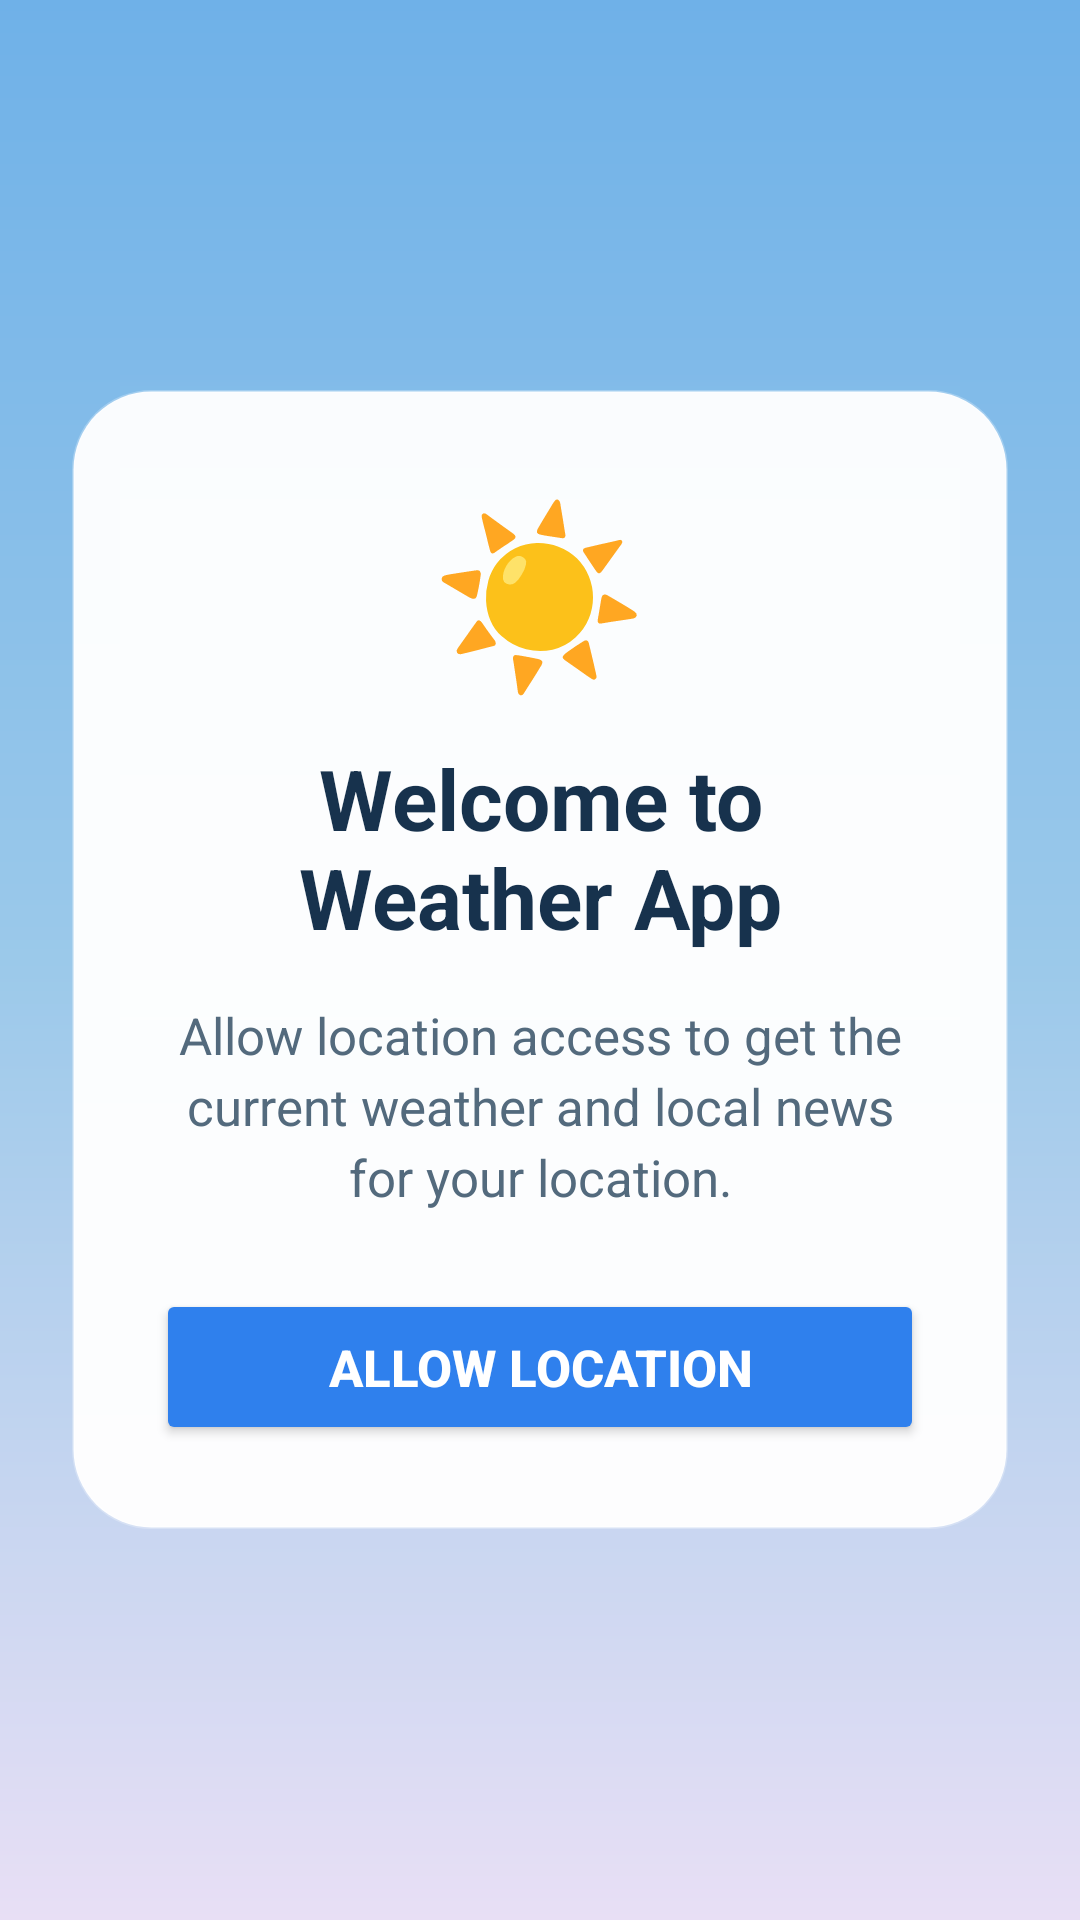

Android layout source for this screen:
<!-- AndroidManifest.xml: application theme Theme.InternshipTasks -->
<!-- res/layout/activity_location_permission_task9.xml -->
<?xml version="1.0" encoding="utf-8"?>
<LinearLayout
    xmlns:android="http://schemas.android.com/apk/res/android"
    xmlns:app="http://schemas.android.com/apk/res-auto"
    android:layout_width="match_parent"
    android:layout_height="match_parent"
    android:orientation="vertical"
    android:gravity="center"
    android:padding="24dp"
    android:background="@drawable/permission_background_task9">


    <LinearLayout
        android:layout_width="match_parent"
        android:layout_height="wrap_content"
        android:orientation="vertical"
        android:gravity="center"
        android:padding="28dp"
        android:background="@drawable/permission_card_task9">


        <TextView
            android:layout_width="wrap_content"
            android:layout_height="wrap_content"
            android:text="☀️"
            android:textSize="58sp"
            android:layout_marginBottom="12dp" />


        <TextView
            android:id="@+id/tvPermissionTitle"
            android:layout_width="match_parent"
            android:layout_height="wrap_content"
            android:text="Welcome to Weather App"
            android:textSize="28sp"
            android:textStyle="bold"
            android:textColor="#17324D"
            android:gravity="center"
            android:layout_marginBottom="16dp" />


        <TextView
            android:id="@+id/tvPermissionMessage"
            android:layout_width="match_parent"
            android:layout_height="wrap_content"
            android:text="Allow location access to get the current weather and local news for your location."
            android:textSize="17sp"
            android:textColor="#536A7D"
            android:gravity="center"
            android:lineSpacingExtra="4dp"
            android:layout_marginBottom="26dp" />


        <Button
            android:id="@+id/btnAllowLocation"
            android:layout_width="match_parent"
            android:layout_height="wrap_content"
            android:text="Allow Location"
            android:textSize="17sp"
            android:textStyle="bold"
            android:textColor="#FFFFFF"
            android:minHeight="52dp"
            android:backgroundTint="#2F80ED" />

    </LinearLayout>

</LinearLayout>
<!-- resources referenced by this layout -->
<resources>
  <!-- drawable permission_background_task9 (drawable) -->
  <?xml version="1.0" encoding="utf-8"?>
  <layer-list xmlns:android="http://schemas.android.com/apk/res/android">
  
      
      <item>
          <shape android:shape="rectangle">
  
              <gradient
                  android:angle="270"
                  android:startColor="#6FB1E8"
                  android:centerColor="#9BC9EA"
                  android:endColor="#E8DFF5" />
  
          </shape>
      </item>
  
      
      <item
          android:top="120dp"
          android:left="40dp"
          android:right="40dp"
          android:bottom="300dp">
  
          <shape android:shape="rectangle">
  
              <gradient
                  android:angle="90"
                  android:startColor="#55FFFFFF"
                  android:centerColor="#20FFFFFF"
                  android:endColor="#00FFFFFF" />
  
          </shape>
  
      </item>
  
  </layer-list>
  <!-- drawable permission_card_task9 (drawable) -->
  <?xml version="1.0" encoding="utf-8"?>
  <shape xmlns:android="http://schemas.android.com/apk/res/android"
      android:shape="rectangle">
  
      <solid android:color="#F5FFFFFF" />
  
      <corners android:radius="26dp" />
  
      <stroke
          android:width="1dp"
          android:color="#40FFFFFF" />
  
  </shape>
  <style name="Theme.InternshipTasks" parent="Base.Theme.InternshipTasks" />
  <style name="Base.Theme.InternshipTasks" parent="Theme.Material3.DayNight.NoActionBar">
          
          
      </style>
</resources>
